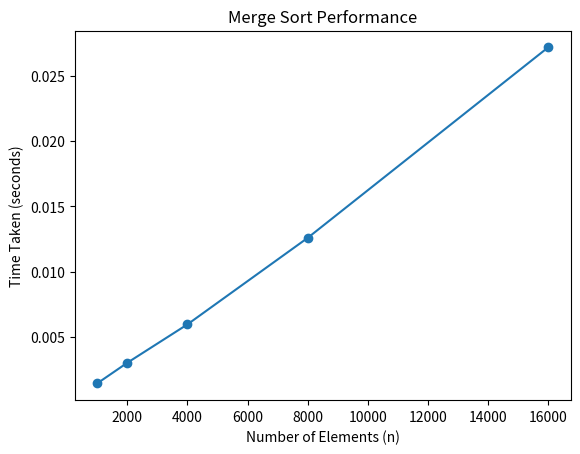

Generate this figure with matplotlib:
import random
import time
import matplotlib.pyplot as plt


# Merge Sort function
def merge_sort(arr):
    if len(arr) <= 1:
        return arr

    mid = len(arr) // 2
    left = merge_sort(arr[:mid])
    right = merge_sort(arr[mid:])

    return merge(left, right)


# Function to merge two halves
def merge(left, right):
    result = []
    i = j = 0

    while i < len(left) and j < len(right):
        if left[i] < right[j]:
            result.append(left[i])
            i += 1
        else:
            result.append(right[j])
            j += 1

    result.extend(left[i:])
    result.extend(right[j:])
    return result


# Different sizes of input
sizes = [1000, 2000, 4000, 8000, 16000]
times = []

for n in sizes:
    arr = [random.randint(1, 100000) for _ in range(n)]

    start = time.time()
    merge_sort(arr)  # call sorting function
    end = time.time()

    taken = end - start
    times.append(taken)
    print(f"{n} elements sorted in {taken:.6f} seconds")

# Plot graph
plt.plot(sizes, times, marker="o")
plt.xlabel("Number of Elements (n)")
plt.ylabel("Time Taken (seconds)")
plt.title("Merge Sort Performance")
plt.show()
